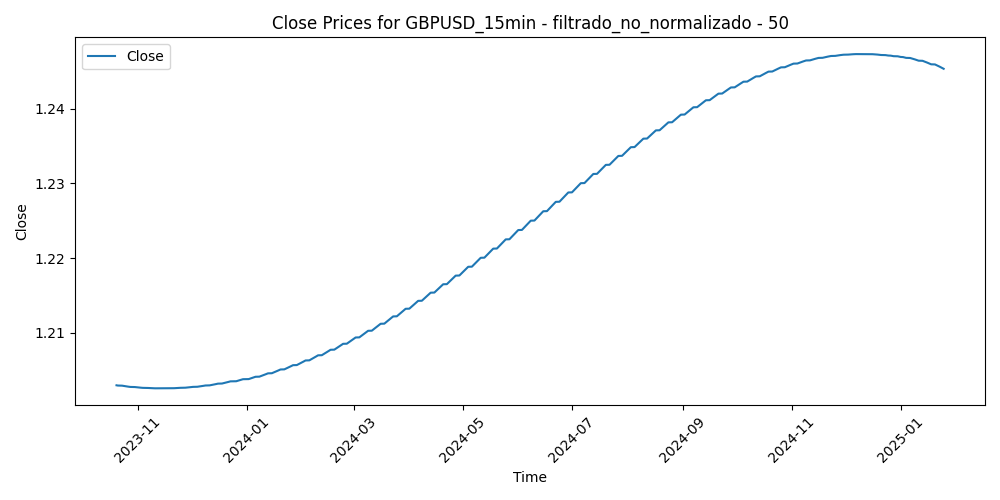

Values plotted in this chart, from the file beside it:
Time, Close, Volume, diferencia_media_50
2023-10-20 05:45:00, 1.203, 416, 0.0002422
2023-10-20 06:00:00, 1.203, 419, 0.0002728
2023-10-20 06:15:00, 1.203, 450, 0.0005332
2023-10-20 06:30:00, 1.203, 346, 0.0007304
2023-10-20 06:45:00, 1.203, 293, 0.0006264
2023-10-20 07:00:00, 1.203, 422, 0.00091
2023-10-20 07:15:00, 1.203, 423, 0.0009318
2023-10-20 07:30:00, 1.203, 297, 0.0008534
2023-10-20 07:45:00, 1.203, 230, 0.0007332
2023-10-20 08:00:00, 1.203, 306, 0.000919
2023-10-20 08:15:00, 1.203, 422, 0.0004722
2023-10-20 08:30:00, 1.203, 458, 0.0009552
2023-10-20 08:45:00, 1.203, 601, 0.001245
2023-10-20 09:00:00, 1.203, 1155, 0.002763
2023-10-20 09:15:00, 1.203, 679, 0.003405
2023-10-20 09:30:00, 1.203, 1074, 0.003306
2023-10-20 09:45:00, 1.203, 781, 0.002434
2023-10-20 10:00:00, 1.203, 1115, 0.002737
2023-10-20 10:15:00, 1.203, 1197, 0.001949
2023-10-20 10:30:00, 1.203, 919, 0.002067
2023-10-20 10:45:00, 1.203, 948, 0.002732
2023-10-20 11:00:00, 1.203, 854, 0.002191
2023-10-20 11:15:00, 1.203, 1058, 0.001542
2023-10-20 11:30:00, 1.203, 1026, 0.0007658
2023-10-20 11:45:00, 1.203, 928, 0.0004978
2023-10-20 12:00:00, 1.203, 875, 0.000213
2023-10-20 12:15:00, 1.203, 867, 0.001102
2023-10-20 12:30:00, 1.203, 831, 0.0007762
2023-10-20 12:45:00, 1.203, 585, 0.0001248
2023-10-20 13:00:00, 1.203, 577, -0.0001066
2023-10-20 13:15:00, 1.203, 534, 0.000556
2023-10-20 13:30:00, 1.203, 658, -0.0003542
2023-10-20 13:45:00, 1.203, 681, 0.0003234
2023-10-20 14:00:00, 1.203, 679, -0.001005
2023-10-20 14:15:00, 1.203, 598, -0.001298
2023-10-20 14:30:00, 1.203, 637, -0.001329
2023-10-20 14:45:00, 1.203, 768, -0.001446
2023-10-20 15:00:00, 1.203, 859, -0.001758
2023-10-20 15:15:00, 1.203, 1207, -0.0001336
2023-10-20 15:30:00, 1.203, 1114, -0.001674
2023-10-20 15:45:00, 1.203, 1041, -0.00141
2023-10-20 16:00:00, 1.203, 1040, -0.00138
2023-10-20 16:15:00, 1.203, 989, -0.001791
2023-10-20 16:30:00, 1.203, 1388, -0.002574
2023-10-20 16:45:00, 1.203, 1529, -0.001665
2023-10-20 17:00:00, 1.203, 1500, -0.001014
2023-10-20 17:15:00, 1.203, 1012, -0.000606
2023-10-20 17:30:00, 1.203, 1215, -0.002134
2023-10-20 17:45:00, 1.203, 1069, -0.001905
2023-10-20 18:00:00, 1.203, 1043, -0.002396
2023-10-20 18:15:00, 1.203, 854, -0.002548
2023-10-20 18:30:00, 1.203, 839, -0.002274
2023-10-20 18:45:00, 1.203, 726, -0.001961
2023-10-20 19:00:00, 1.203, 744, -0.0005704
2023-10-20 19:15:00, 1.203, 753, -0.00118
2023-10-20 19:30:00, 1.203, 616, -0.002113
2023-10-20 19:45:00, 1.203, 790, -0.002262
2023-10-20 20:00:00, 1.203, 921, -0.003358
2023-10-20 20:15:00, 1.203, 1085, -0.003148
2023-10-20 20:30:00, 1.203, 821, -0.003378
... 31,306 more rows
